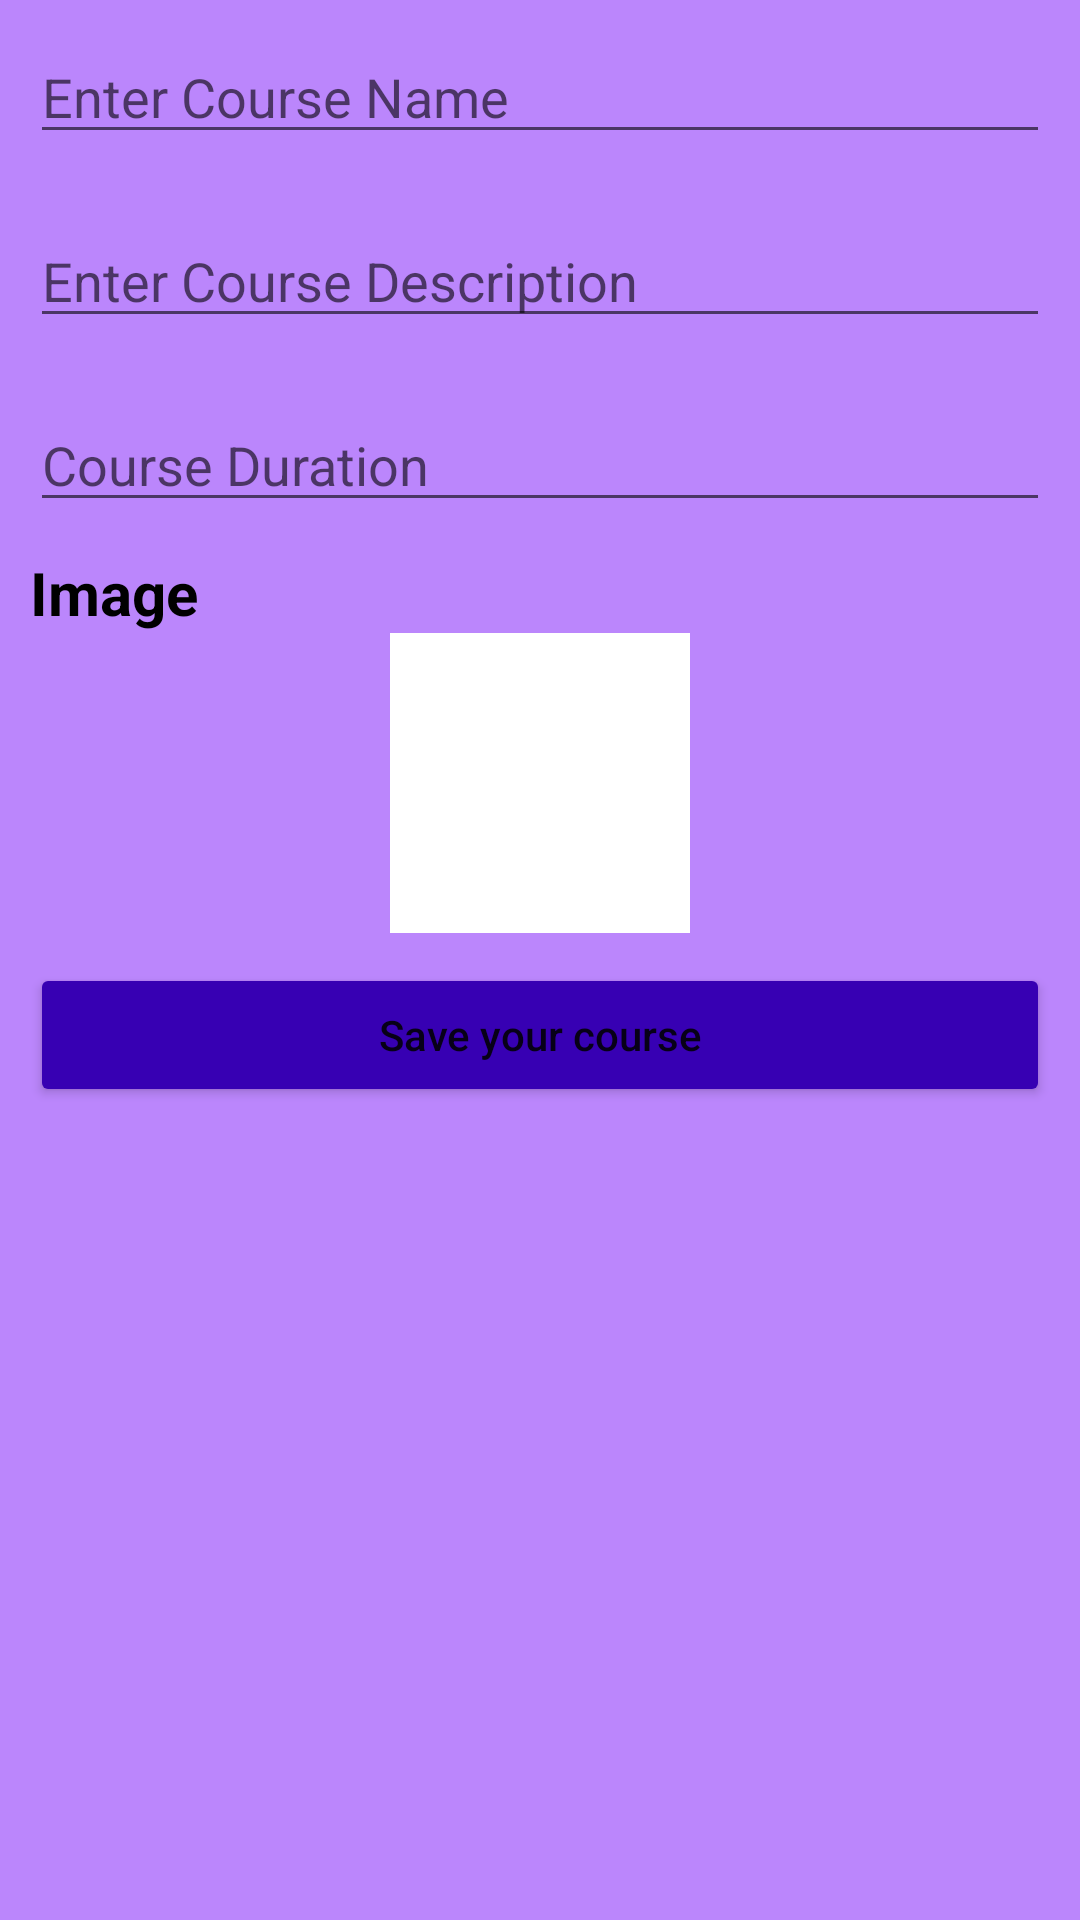

Produce the Android XML layout that renders to this screen, including the resource entries it uses.
<!-- AndroidManifest.xml: application theme Theme.RoomDataBaseMVVM -->
<!-- res/layout/activity_new_course.xml -->
<?xml version="1.0" encoding="utf-8"?>
<LinearLayout xmlns:android="http://schemas.android.com/apk/res/android"
    xmlns:tools="http://schemas.android.com/tools"
    android:layout_width="match_parent"
    android:layout_height="match_parent"
    android:background="@color/purple_200"
    android:orientation="vertical">

    
    <EditText
        android:id="@+id/idEdtCourseName"
        android:layout_width="match_parent"
        android:layout_height="wrap_content"
        android:layout_margin="10dp"
        android:hint="Enter Course Name" />

    
    <EditText
        android:id="@+id/idEdtCourseDescription"
        android:layout_width="match_parent"
        android:layout_height="wrap_content"
        android:layout_margin="10dp"
        android:hint="Enter Course Description" />

    
    <EditText
        android:id="@+id/idEdtCourseDuration"
        android:layout_width="match_parent"
        android:layout_height="wrap_content"
        android:layout_margin="10dp"
        android:hint="Course Duration" />


    <TextView
        android:layout_width="match_parent"
        android:layout_height="wrap_content"
        android:paddingStart="10sp"
        android:text="Image"
        android:textColor="@color/black"
        android:textSize="20sp"
        android:textStyle="bold" />

    <ImageView
        android:id="@+id/img_profile"
        android:layout_width="100dp"
        android:layout_height="100dp"
        android:layout_gravity="center"
        android:background="@color/white"
        android:scaleType="centerCrop"
        android:src="@drawable/ic_add" />


    
    <Button
        android:id="@+id/idBtnSaveCourse"
        android:layout_width="match_parent"
        android:layout_height="wrap_content"
        android:layout_margin="10dp"
        android:backgroundTint="@color/purple_700"
        android:padding="5dp"
        android:text="Save your course"
        android:textAllCaps="false" />

</LinearLayout>
<!-- resources referenced by this layout -->
<resources>
  <style name="Theme.RoomDataBaseMVVM" parent="Theme.MaterialComponents.DayNight.NoActionBar">
          
          <item name="colorPrimary">@color/purple_500</item>
          <item name="colorPrimaryVariant">@color/purple_700</item>
          <item name="colorOnPrimary">@color/white</item>
          
          <item name="colorSecondary">@color/teal_200</item>
          <item name="colorSecondaryVariant">@color/teal_700</item>
          <item name="colorOnSecondary">@color/black</item>
          
          <item name="android:statusBarColor" tools:targetApi="l">@color/purple_200</item>
          
      </style>
  <!-- not gathered from this repository: default colours our renderer supplied (Android Studio template values) -->
  <color name="purple_200">#FFBB86FC</color>
  <color name="purple_500">#FF6200EE</color>
  <color name="purple_700">#FF3700B3</color>
  <color name="teal_200">#FF03DAC5</color>
  <color name="teal_700">#FF018786</color>
  <color name="black">#FF000000</color>
  <color name="white">#FFFFFFFF</color>
</resources>
